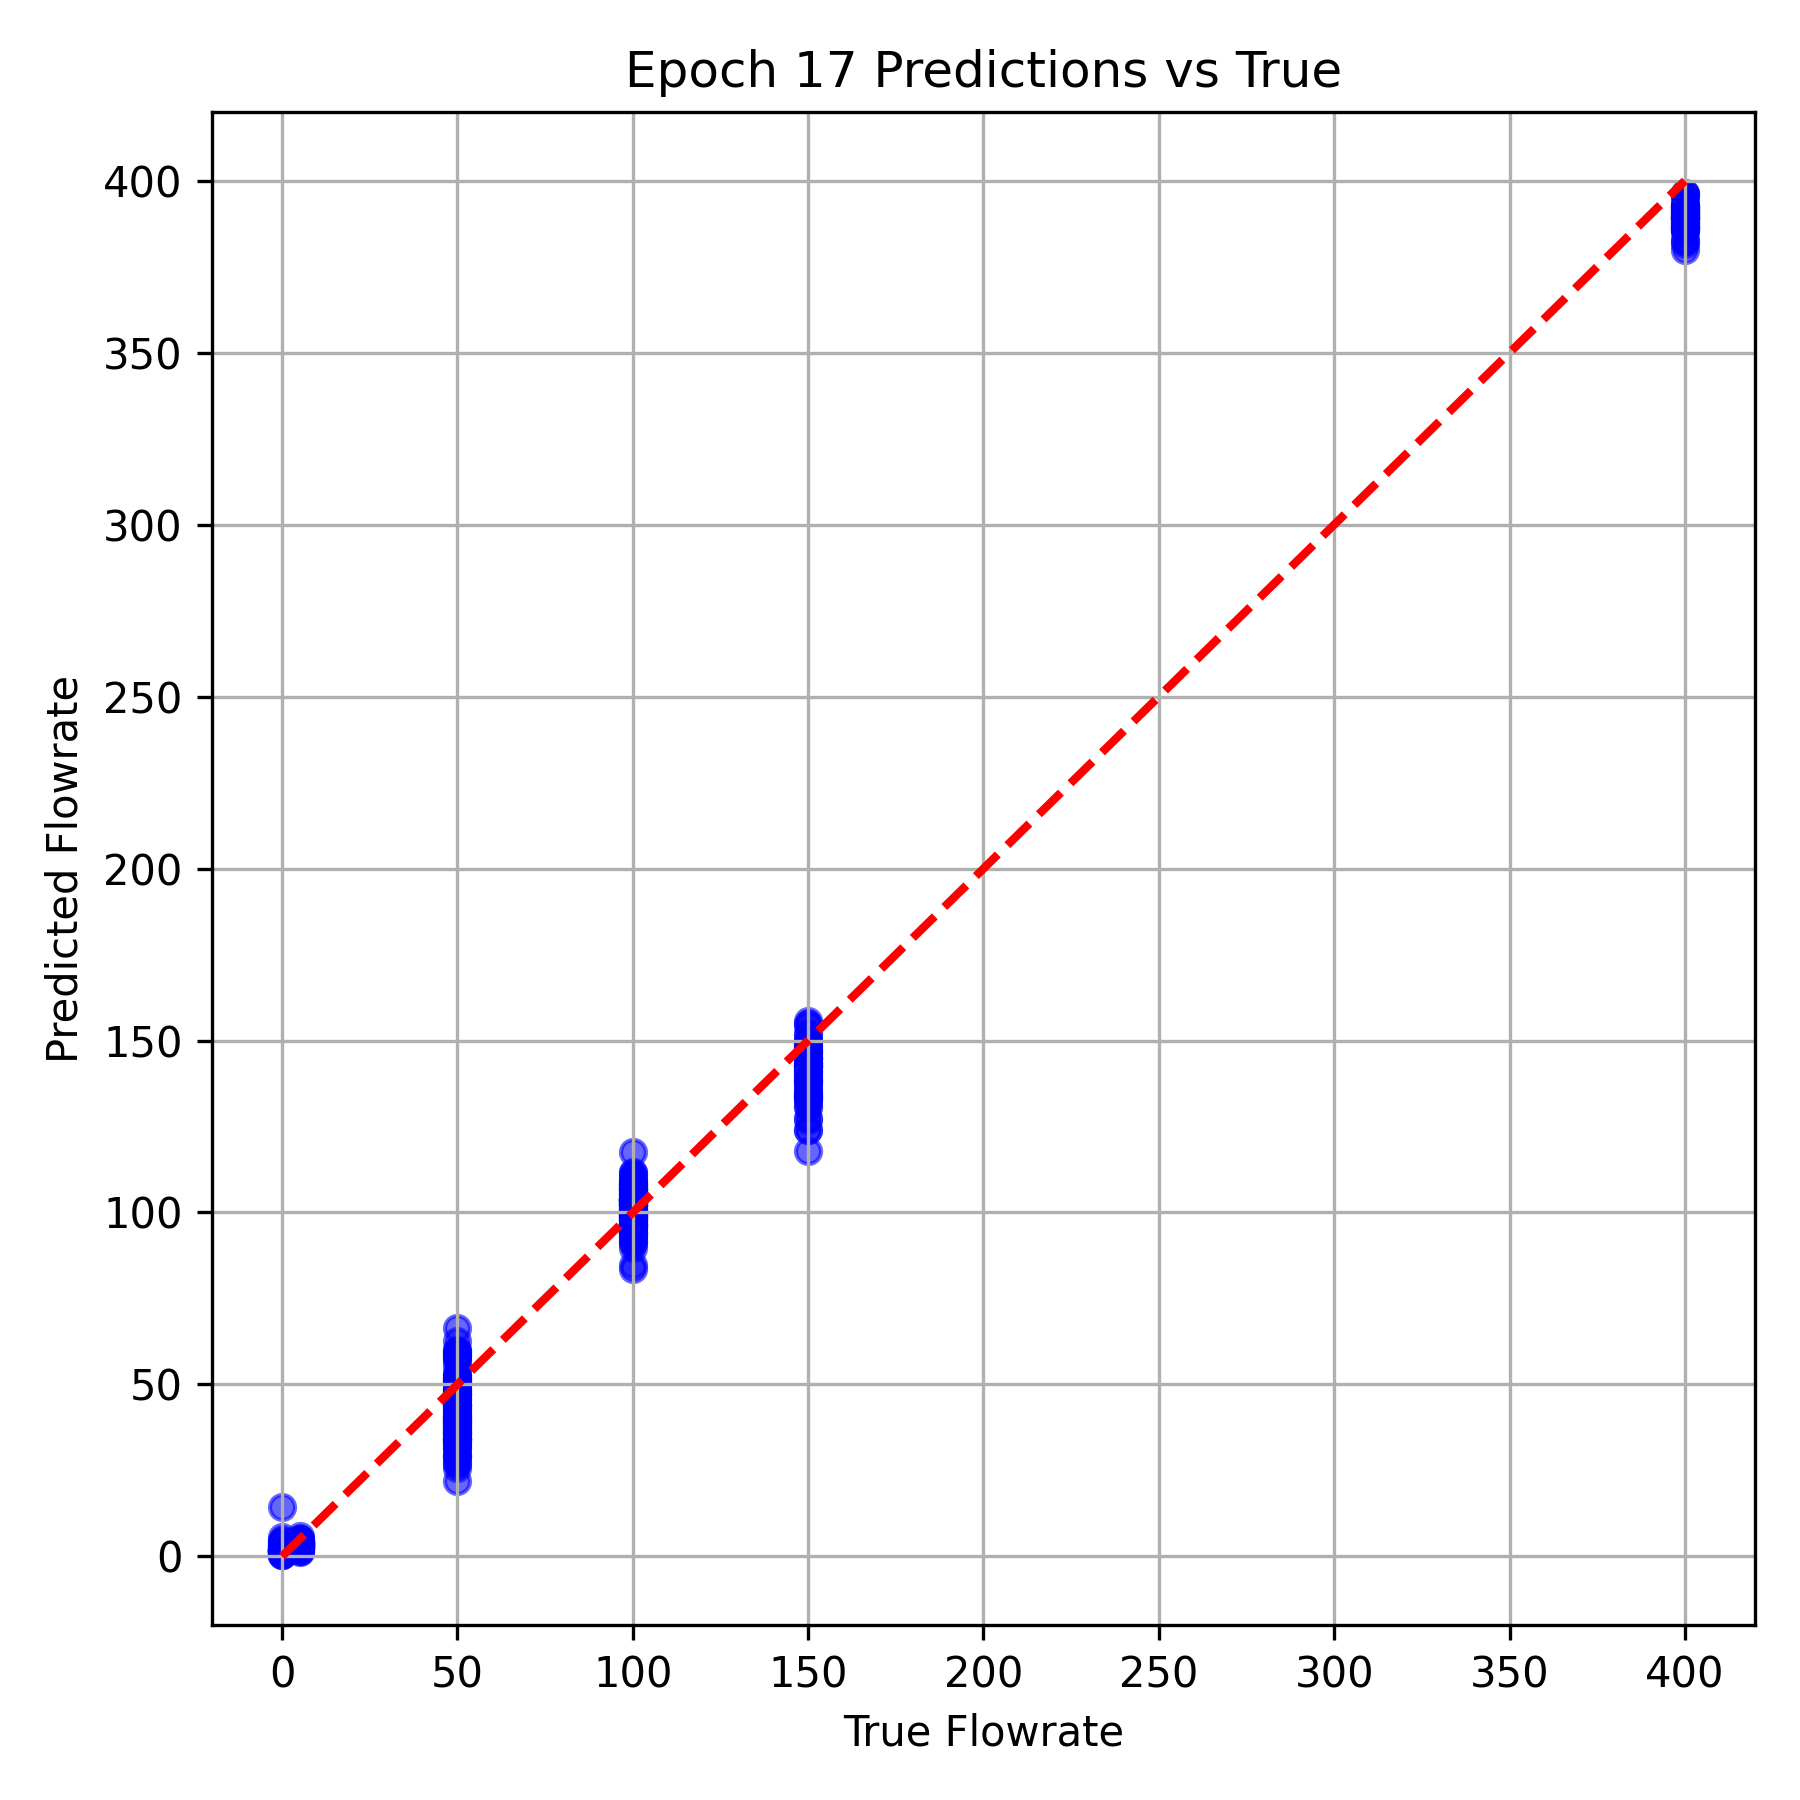

The file beside this chart, header and first rows:
True Flowrate, Predicted Flowrate
400.0, 390.7
50.0, 42.04
100.0, 99.02
100.0, 98.11
50.0, 38.35
50.0, 58.68
400.0, 386.1
100.0, 104.1
50.0, 37.91
150.0, 127.5
5.0, 2.125
400.0, 394.4
50.0, 50.07
50.0, 34.31
100.0, 102.1
400.0, 396.2
150.0, 133.6
0.0, 4.457
0.0, 1.752
5.0, 2.597
150.0, 147.4
5.0, 3.45
400.0, 389.3
100.0, 103.3
100.0, 103.5
100.0, 111.6
100.0, 107.8
400.0, 388.1
400.0, 395.5
50.0, 46.98
5.0, 2.328
100.0, 98.83
50.0, 33.99
100.0, 107.9
0.0, 0.5328
50.0, 38.86
150.0, 149.6
100.0, 106.9
100.0, 84.72
400.0, 386.2
150.0, 141.2
5.0, 5.079
100.0, 103.2
5.0, 3.574
100.0, 106.9
150.0, 144.5
400.0, 386.3
100.0, 103.7
50.0, 50.88
50.0, 31.96
5.0, 3
100.0, 96.65
150.0, 140
150.0, 145
50.0, 46.1
100.0, 104.1
50.0, 43.87
400.0, 387.7
400.0, 392.6
0.0, 0.8668
... 324 more rows
